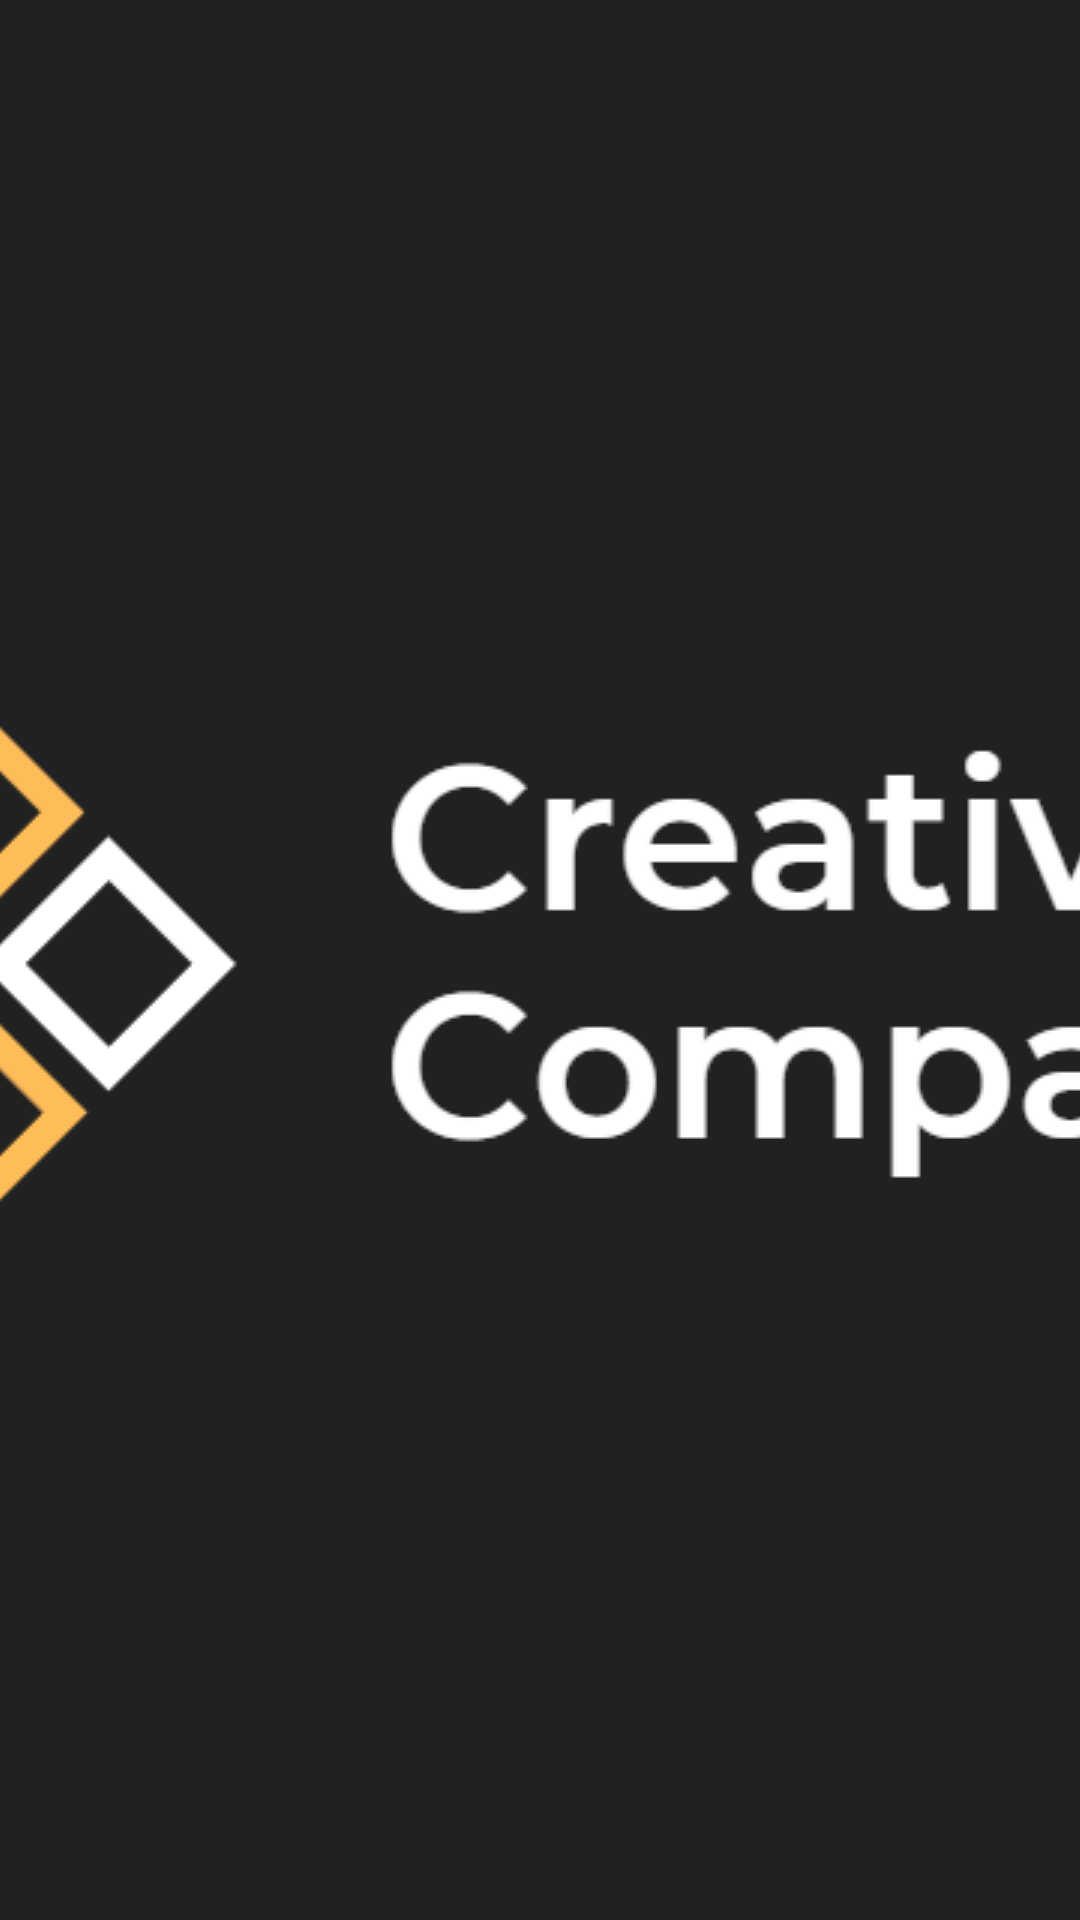

Android layout source for this screen:
<!-- AndroidManifest.xml: application theme SplashTheme -->
<!-- res/layout/employee_item.xml -->
<?xml version="1.0" encoding="utf-8"?>
<LinearLayout xmlns:android="http://schemas.android.com/apk/res/android"
    android:layout_width="match_parent"
    android:layout_height="wrap_content"
    xmlns:tools="http://schemas.android.com/tools"
    android:orientation="horizontal"
    android:layout_margin="16dp"
    >

    <TextView
        android:id="@+id/username"
        android:layout_width="wrap_content"
        android:layout_height="wrap_content"
        tools:text="Stanka Mamic"
        android:textColor="@color/black"
        android:textSize="16sp"/>

    <View
        android:layout_width="0dp"
        android:layout_height="0dp"
        android:layout_weight="1"/>

    <TextView
        android:id="@+id/activity"
        android:layout_width="wrap_content"
        android:layout_height="wrap_content"
        tools:text="ARRIVAL"
        android:textColor="@color/black"
        android:textSize="16sp"/>

    <View
        android:layout_width="0dp"
        android:layout_height="0dp"
        android:layout_weight="1"/>

    <TextView
        android:id="@+id/timestamp"
        android:layout_width="wrap_content"
        android:layout_height="wrap_content"
        tools:text="25.01.2022."
        android:textColor="@color/black"
        android:textSize="16sp"/>

</LinearLayout>
<!-- resources referenced by this layout -->
<resources>
  <color name="black">#000</color>
  <style name="SplashTheme" parent="Theme.MaterialComponents.Light.NoActionBar">
          <item name="android:windowBackground">@drawable/splash_background</item>
      </style>
  <!-- drawable splash_background (drawable) -->
  <?xml version="1.0" encoding="utf-8"?>
  <layer-list xmlns:android="http://schemas.android.com/apk/res/android">
      <item
          android:drawable="@drawable/splash_gradient"/>
      <item>
          <bitmap android:gravity="center"
              android:src="@drawable/logo"/>
      </item>
  </layer-list>
  <!-- drawable splash_gradient (drawable) -->
  <?xml version="1.0" encoding="utf-8"?>
  <shape xmlns:android="http://schemas.android.com/apk/res/android"
      android:shape="rectangle">
      <gradient
          android:startColor="#212121"
          android:endColor="#212121"
          android:angle="180"
          android:type="linear"
          />
  </shape>
  <!-- drawable logo: png bitmap (drawable, 11558 bytes) -->
</resources>
